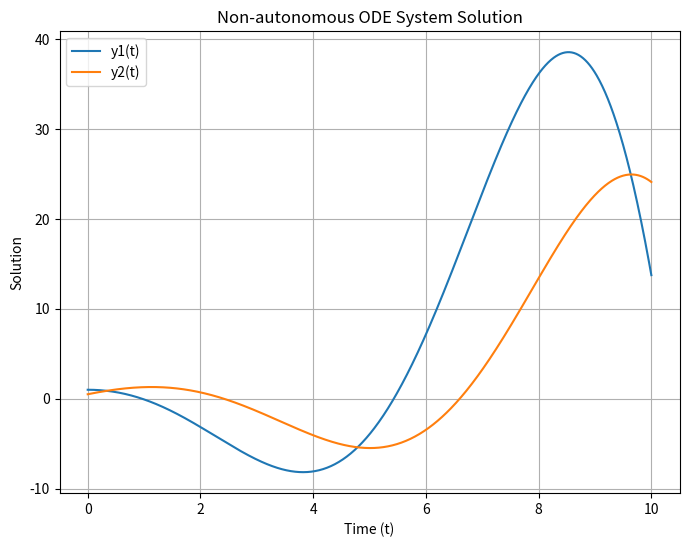

Source code (Python):
import numpy as np
from scipy.integrate import solve_ivp
import matplotlib.pyplot as plt

# Define the non-autonomous ODE system
def nonautonomous_ode(t, y, a, b, c, d):
    dydt = [a*y[0] + b*y[1] + np.sin(c*t),
            c*y[0] - d*y[1] + np.cos(d*t)]
    return dydt

# Set parameters
a = 1.0
b = -2.0
c = 0.5
d = 0.5

# Initial conditions
y0 = [1.0, 0.5]

# Time span
t_span = [0, 10]

# Time points where the solution will be computed
t_eval = np.linspace(t_span[0], t_span[1], 1000)

# Solve the non-autonomous ODE system
solution = solve_ivp(nonautonomous_ode, t_span, y0, t_eval=t_eval, args=(a, b, c, d))

# Plot the solution
plt.figure(figsize=(8, 6))
plt.plot(solution.t, solution.y[0], label='y1(t)')
plt.plot(solution.t, solution.y[1], label='y2(t)')
plt.xlabel('Time (t)')
plt.ylabel('Solution')
plt.title('Non-autonomous ODE System Solution')
plt.legend()
plt.grid(True)
plt.show()
